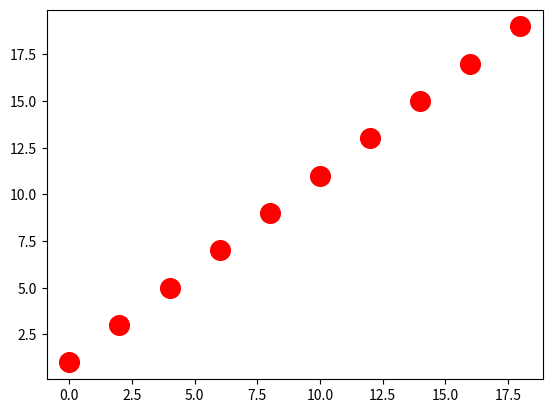

The script that saved this image:

import matplotlib.pyplot as plt

import numpy as np
x=np.arange(0,20,2)
y=np.arange(1,20,2)
plt.scatter(x, y, color='red',s=200)
plt.show()
